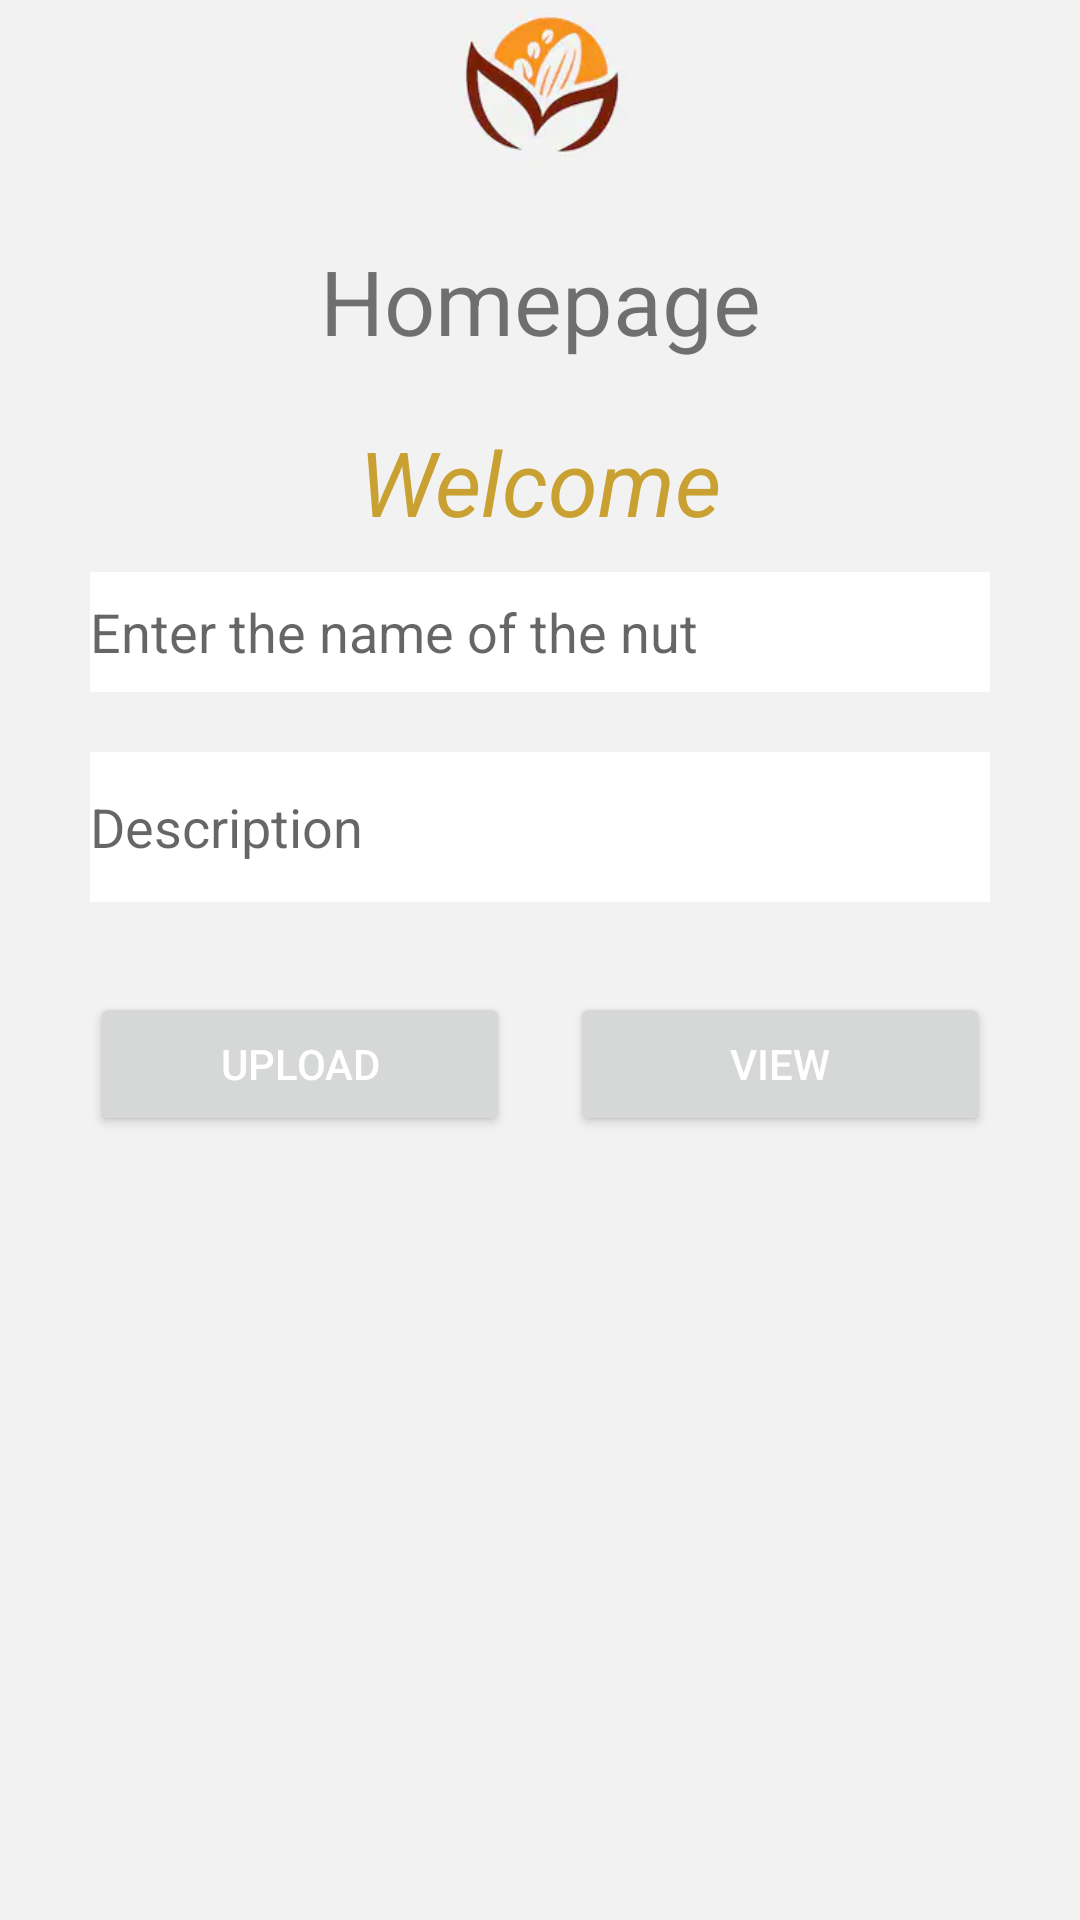

The Android layout XML behind this screen, and the referenced resources:
<!-- AndroidManifest.xml: application theme Theme.Gonuts -->
<!-- res/layout/activity_homepage.xml -->
<?xml version="1.0" encoding="utf-8"?>
<LinearLayout xmlns:android="http://schemas.android.com/apk/res/android"
    xmlns:app="http://schemas.android.com/apk/res-auto"
    xmlns:tools="http://schemas.android.com/tools"
    android:layout_width="match_parent"
    android:layout_height="match_parent"
    android:orientation="vertical"
    android:background="#f2f2f2"
    tools:context=".Homepage">

    <ImageView
        android:layout_width="match_parent"
        android:layout_height="60dp"
        android:src="@drawable/logo"/>

    <TextView
        android:layout_width="match_parent"
        android:layout_height="wrap_content"
        android:layout_margin="10dp"
        android:padding="10dp"
        android:textSize="30dp"
        android:text="Homepage"
        android:gravity="center"/>

   <TextView
            android:layout_width="wrap_content"
            android:layout_height="wrap_content"
            android:text="Welcome"
            android:textSize="30dp"
            android:textStyle="italic"
            android:layout_gravity="center"
            android:textColor="#c9a132"/>

    <EditText
        android:id="@+id/InsertTitle"
        android:layout_marginTop="10dp"
        android:layout_width="300dp"
        android:layout_height="40dp"
        android:background="@color/white"
        android:layout_gravity="center"
        android:hint="Enter the name of the nut"/>

    <EditText
        android:id="@+id/InsertDesc"
        android:layout_marginTop="20dp"
        android:layout_width="300dp"
        android:layout_height="50dp"
        android:background="@color/white"
        android:layout_gravity="center"
        android:hint="Description"/>

    <LinearLayout
        android:layout_width="match_parent"
        android:layout_height="wrap_content"
        android:orientation="horizontal"
        android:layout_margin="20dp">

        <Button
            android:id="@+id/Upload"
            android:layout_width="0dp"
            android:layout_height="wrap_content"
            android:layout_gravity="center"
            android:layout_margin="10dp"
            android:layout_weight="1"
            android:text="Upload"
            android:onClick="Upload"
            android:textColor="@color/white" />

        <Button
            android:id="@+id/View"
            android:layout_width="0dp"
            android:layout_height="wrap_content"
            android:layout_gravity="center"
            android:layout_margin="10dp"
            android:layout_weight="1"
            android:text="View"
            android:onClick="Show"
            android:textColor="@color/white" />
    </LinearLayout>
        <TextView
            android:id="@+id/Preview"
            android:textSize="20dp"
            android:layout_margin="30dp"
            android:layout_width="match_parent"
            android:layout_height="wrap_content"
            android:layout_gravity="center"
            />

</LinearLayout>
<!-- resources referenced by this layout -->
<resources>
  <!-- drawable logo: png bitmap (drawable-v24, 24980 bytes) -->
  <style name="Theme.Gonuts" parent="Theme.MaterialComponents.DayNight.DarkActionBar">
          
          <item name="colorPrimary">@color/purple_500</item>
          <item name="colorPrimaryVariant">@color/purple_700</item>
          <item name="colorOnPrimary">@color/white</item>
          
          <item name="colorSecondary">@color/teal_200</item>
          <item name="colorSecondaryVariant">@color/teal_700</item>
          <item name="colorOnSecondary">@color/black</item>
          
          <item name="android:statusBarColor" tools:targetApi="l">?attr/colorPrimaryVariant</item>
          
      </style>
  <!-- not gathered from this repository: default colours our renderer supplied (Android Studio template values) -->
  <color name="purple_500">#FF6200EE</color>
  <color name="purple_700">#FF3700B3</color>
  <color name="teal_200">#FF03DAC5</color>
  <color name="teal_700">#FF018786</color>
  <color name="black">#FF000000</color>
  <color name="white">#FFFFFFFF</color>
</resources>
